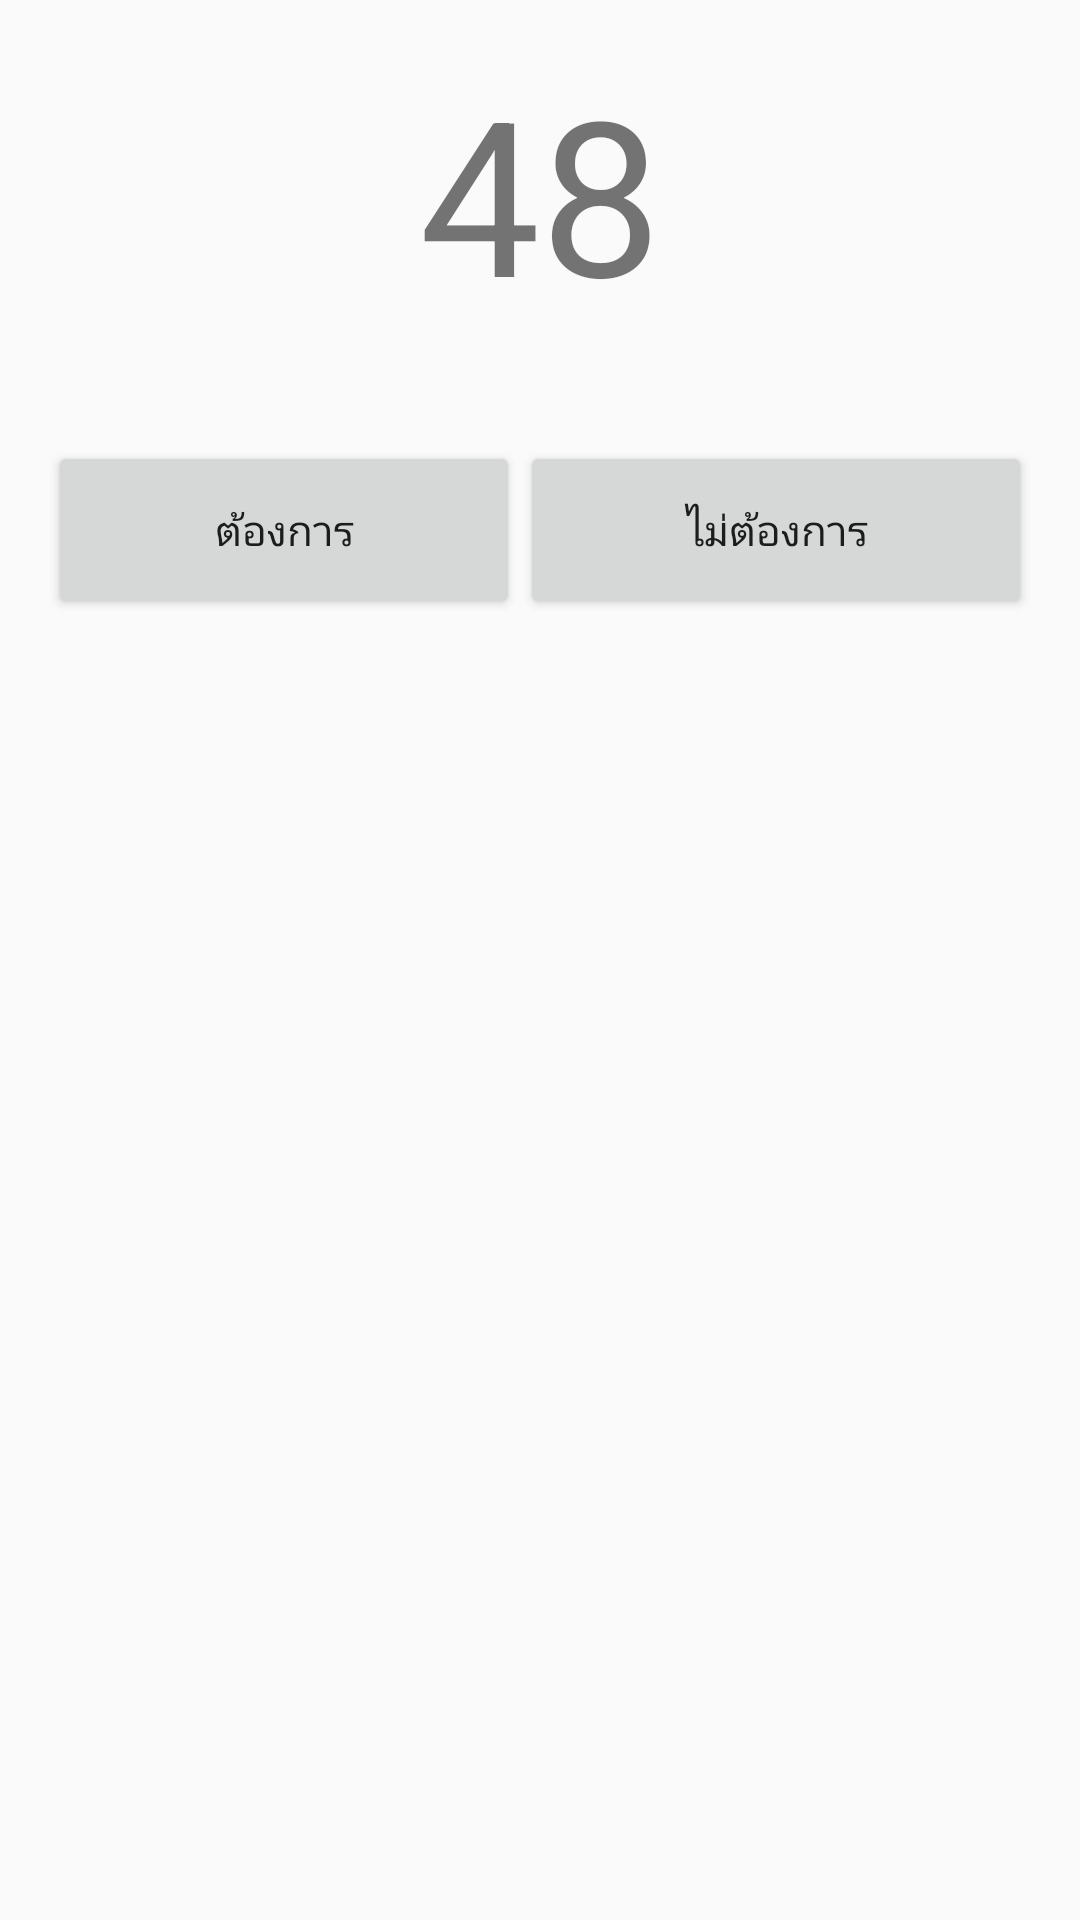

This screen was rendered from an Android layout file. Write that file and the resources it references.
<!-- AndroidManifest.xml: application theme AppTheme -->
<!-- res/layout/activity_alert.xml -->
<?xml version="1.0" encoding="utf-8"?>
<LinearLayout xmlns:android="http://schemas.android.com/apk/res/android"
    xmlns:app="http://schemas.android.com/apk/res-auto"
    xmlns:tools="http://schemas.android.com/tools"
    android:layout_width="match_parent"
    android:layout_height="match_parent"
    android:orientation="vertical"
    android:padding="16dp"
    tools:context="com.senior.g40.drivesafe.AlertActivity">

    <LinearLayout
        android:layout_width="match_parent"
        android:layout_height="wrap_content" android:orientation="horizontal">

        <TextView
            android:id="@+id/txt_alert_msg_line2_timer"
            android:layout_width="match_parent"
            android:layout_height="wrap_content"
            android:gravity="center"
            android:text="48"
            android:textSize="72dp" />

        <ImageView
            android:id="@+id/img_ww_ico"
            android:layout_width="200dp"
            android:visibility="gone"
            android:gravity="center"
            android:src="@drawable/ww_icon_big"
            android:layout_height="wrap_content" />
    </LinearLayout>

    <TextView
        android:id="@+id/txt_alert_msg_line1"
        android:layout_width="match_parent"
        android:layout_height="wrap_content"
        android:gravity="center" />


    <LinearLayout
        android:id="@+id/linrout_request_actions"
        android:layout_width="match_parent"
        android:layout_height="wrap_content"
        android:layout_marginTop="16dp"
        android:orientation="horizontal">

        <Button
            android:id="@+id/btn_rescue_request"
            android:layout_width="wrap_content"
            android:layout_height="wrap_content"
            android:layout_weight="1"
            android:padding="20dp"
            android:text="@string/crashsrvc_send_request" />

        <Button
            android:id="@+id/btn_rescue_dismiss"
            android:layout_width="wrap_content"
            android:layout_height="wrap_content"
            android:layout_weight="1"
            android:padding="20dp"
            android:text="@string/crashsrvc_not_accident" />
    </LinearLayout>

    <LinearLayout
        android:id="@+id/linrout_request_cancel"
        android:layout_width="match_parent"
        android:layout_height="wrap_content"
        android:layout_marginTop="16dp"
        android:orientation="horizontal"
        android:visibility="gone">

        <Button
            android:id="@+id/btn_set_false"
            android:layout_width="match_parent"
            android:layout_height="wrap_content"
            android:padding="20dp"
            android:text="@string/crashsrvc_not_accident" />
    </LinearLayout>
</LinearLayout>
<!-- resources referenced by this layout -->
<resources>
  <string name="crashsrvc_not_accident">ไม่ต้องการ</string>
  <string name="crashsrvc_send_request">ต้องการ</string>
  <style name="AppTheme" parent="Theme.AppCompat.Light.DarkActionBar">
          
          <item name="colorPrimary">@color/colorPrimary</item>
          <item name="colorPrimaryDark">@color/colorPrimaryDark</item>
          <item name="colorAccent">@color/colorAccent</item>
      </style>
  <color name="colorPrimary">#003fc7</color>
  <color name="colorPrimaryDark">#00129b</color>
  <color name="colorAccent">#008987</color>
</resources>
